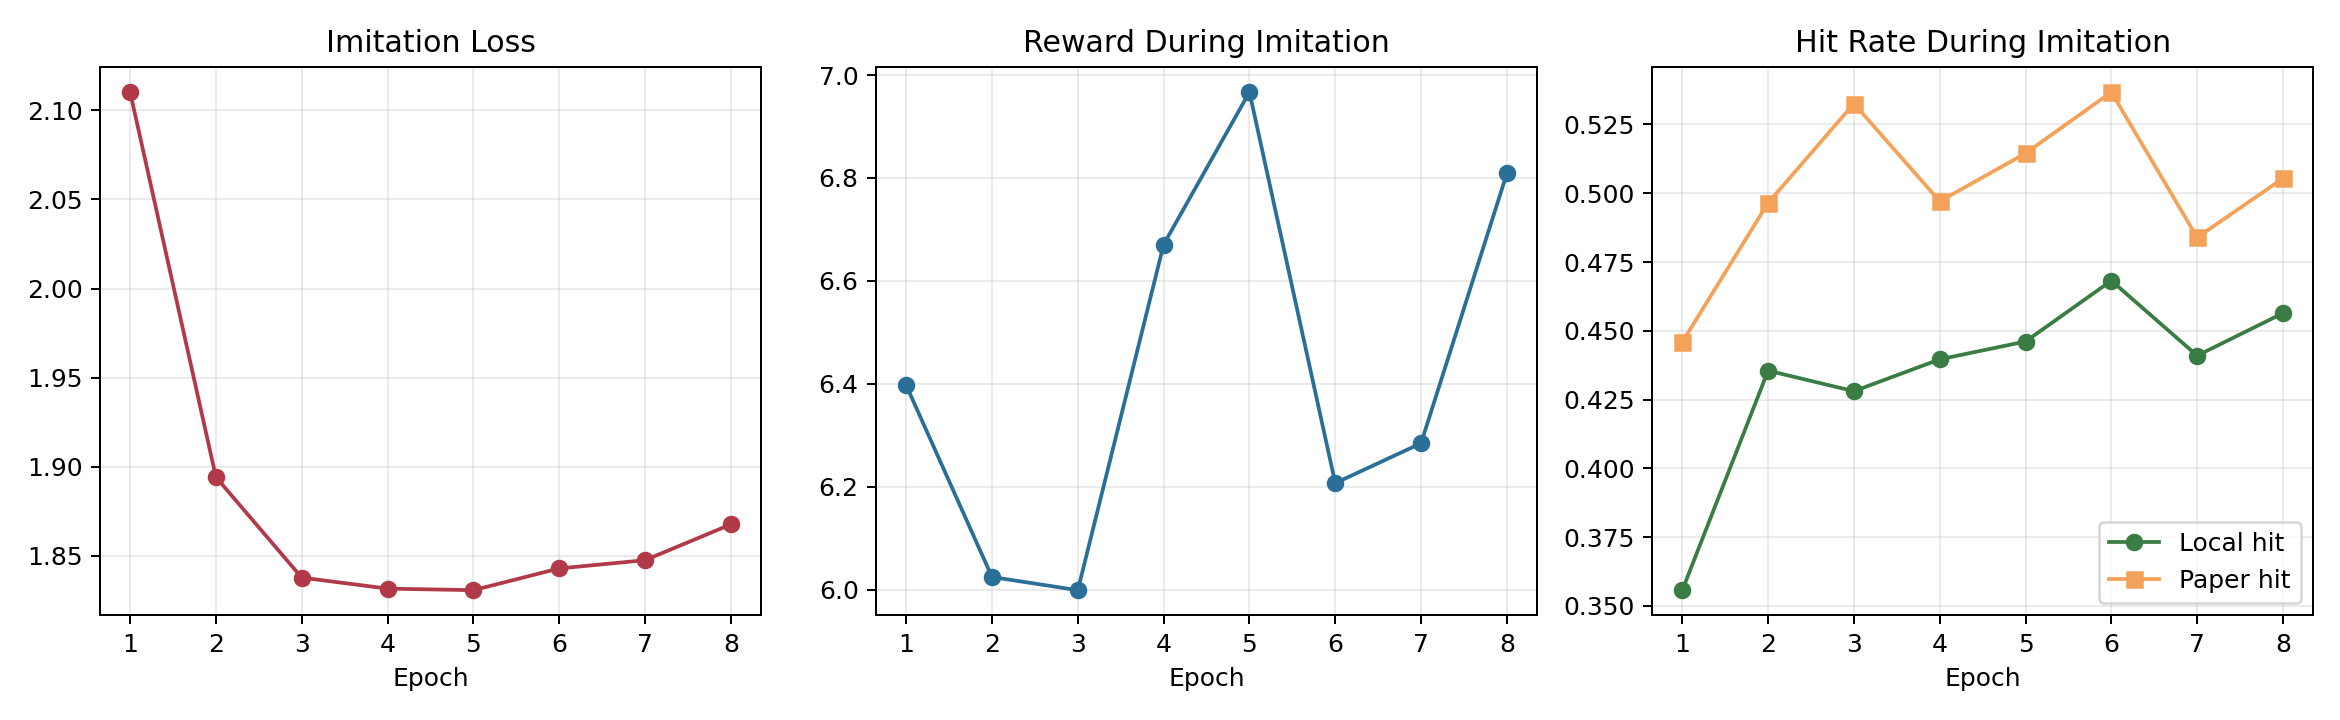

The table this chart was drawn from, first rows:
epoch, loss, reward, local_hit_rate, paper_hit_rate
1, 2.11, 6.397, 0.3557, 0.4459
2, 1.894, 6.024, 0.4355, 0.4965
3, 1.838, 5.999, 0.428, 0.5326
4, 1.832, 6.671, 0.4396, 0.4971
5, 1.831, 6.967, 0.4461, 0.5145
6, 1.843, 6.207, 0.4682, 0.5368
7, 1.848, 6.284, 0.441, 0.4839
8, 1.868, 6.809, 0.4564, 0.5054
